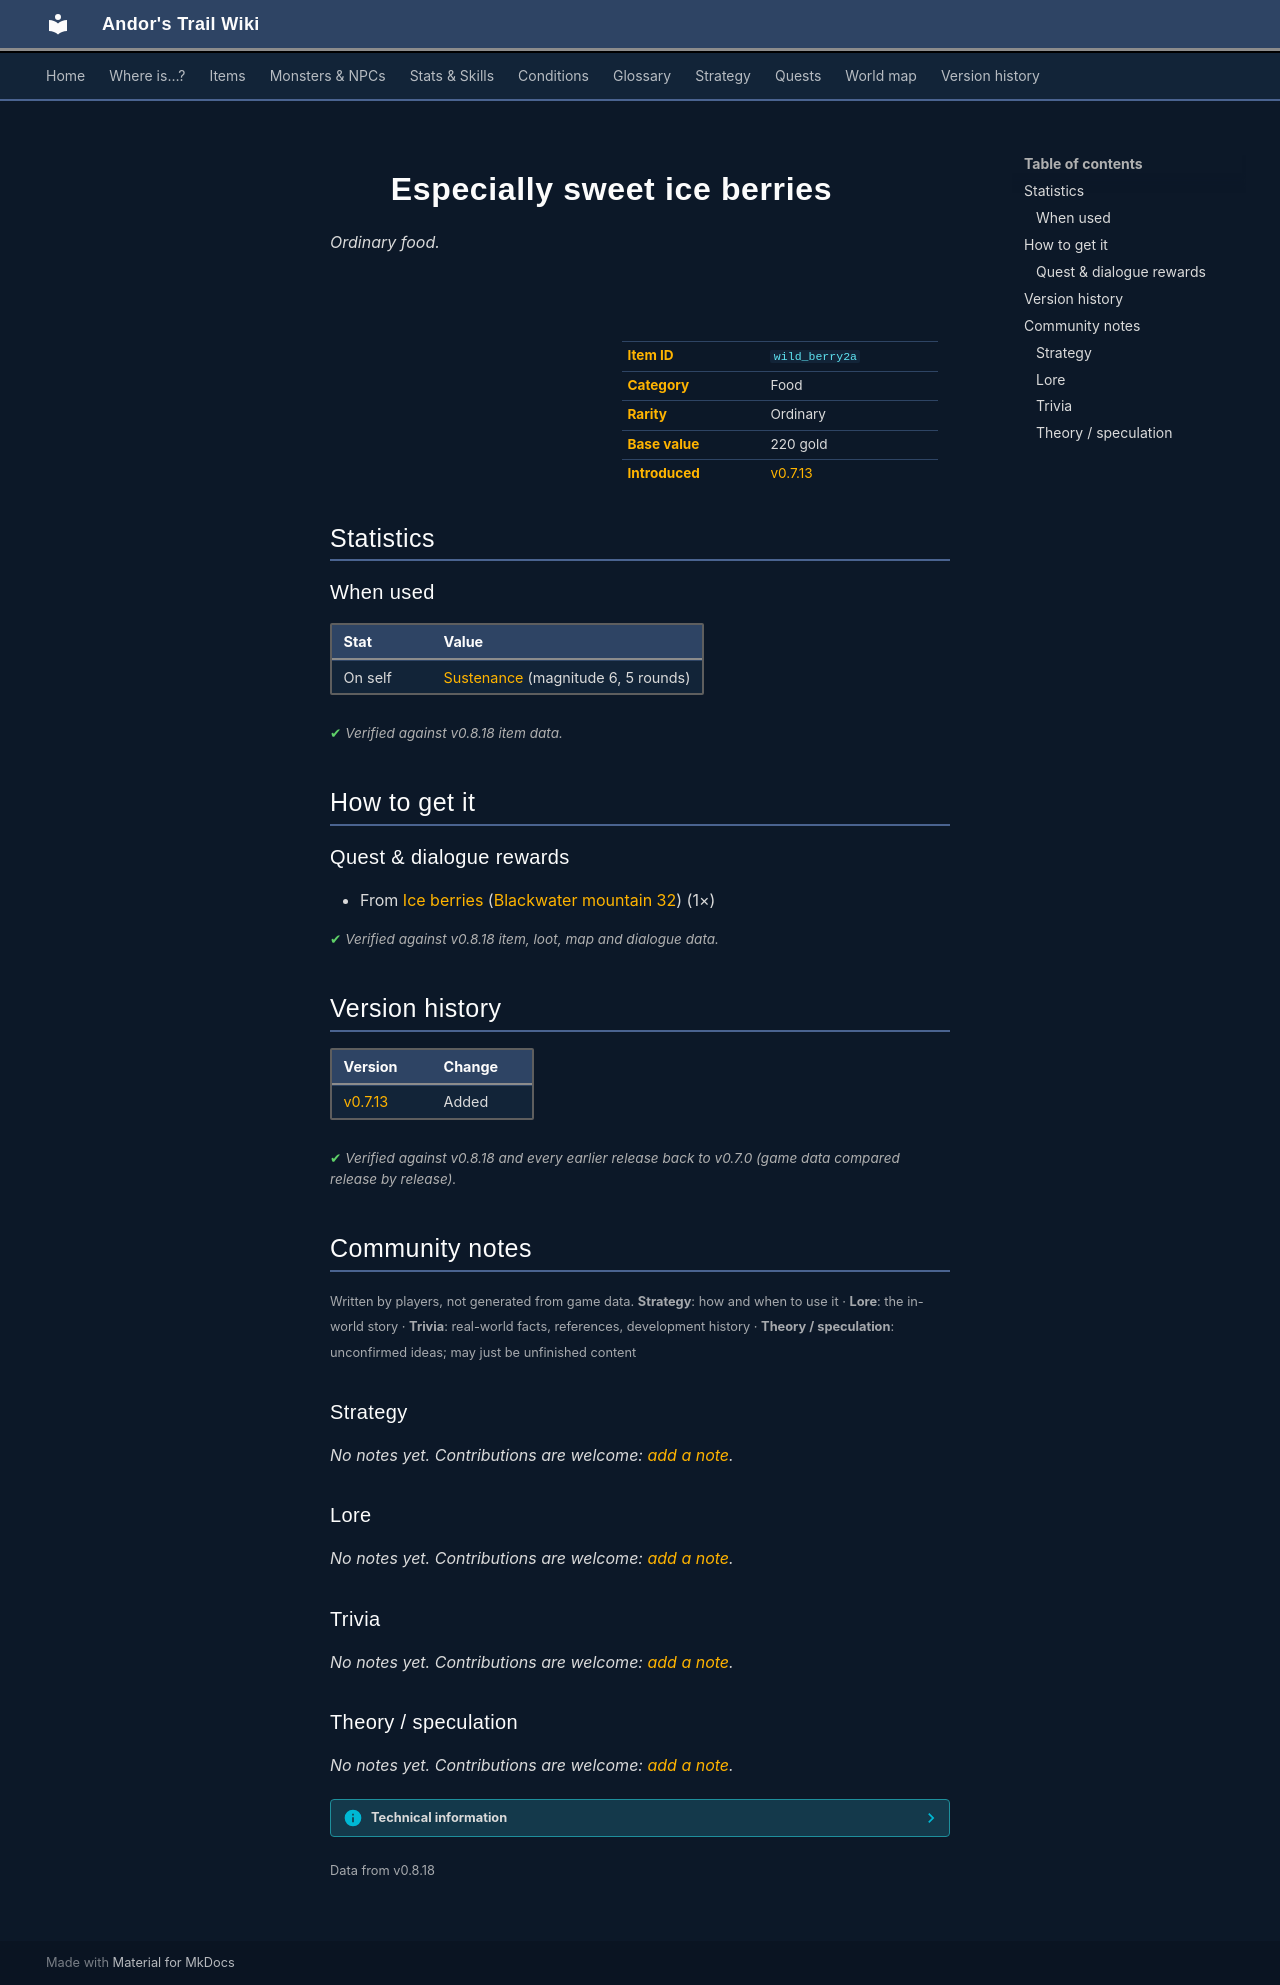

repository: asdfghjkl628/Andor-s-Trail-Wikiiii · page: items/wild_berry2a/index.html · generator: mkdocs

---
description: "Especially sweet ice berries is a ordinary food in Andor's Trail. How to get it: quests and dialogue."
---

# ![](../assets/icons/items/items_japozero_483.png){ .sprite } Especially sweet ice berries

*Ordinary food.*

<div class="infobox" markdown>

<p class="ib-img"><img class="sprite" src="../../assets/icons/items/items_japozero_483.png" alt=""></p>

| | |
|---|---|
| **Item ID** | `wild_berry2a` |
| **Category** | Food |
| **Rarity** | Ordinary |
| **Base value** | 220 gold |
| **Introduced** | [v0.7.13](../versions/0.7.13.md) |

</div>

## Statistics

### When used

| Stat | Value |
|---|---|
| On self | [Sustenance](../conditions/food.md) (magnitude 6, 5 rounds) |

<p class="verified">Verified against v0.8.18 item data.</p>

## How to get it

### Quest & dialogue rewards

- From [Ice berries](../monsters/wild_berry2.md) ([Blackwater mountain 32](../maps/blackwater_mountain32.md)) (1×)


<p class="verified">Verified against v0.8.18 item, loot, map and dialogue data.</p>


## Version history

| Version | Change |
|---|---|
| [v0.7.13](../versions/0.7.13.md) | Added |

<p class="verified">Verified against v0.8.18 and every earlier release back to v0.7.0 (game data compared release by release).</p>


## Community notes

<small>Written by players, not generated from game data. **Strategy**: how and when to use it · **Lore**: the in-world story · **Trivia**: real-world facts, references, development history · **Theory / speculation**: unconfirmed ideas; may just be unfinished content</small>

### Strategy

*No notes yet. Contributions are welcome: [add a note](https://github.com/asdfghjkl628/Andor-s-Trail-Wikiiii/new/main/notes/items?filename=wild_berry2a.md&value=%23%23%20Strategy%0A%0A%3C%21--%20how%20and%20when%20to%20use%20it%20--%3E%0A%0A%23%23%20Lore%0A%0A%3C%21--%20the%20in-world%20story%20--%3E%0A%0A%23%23%20Trivia%0A%0A%3C%21--%20real-world%20facts%2C%20references%2C%20development%20history%20--%3E%0A%0A%23%23%20Theory%20/%20speculation%0A%0A%3C%21--%20unconfirmed%20ideas%3B%20may%20just%20be%20unfinished%20content%20--%3E%0A).*

### Lore

*No notes yet. Contributions are welcome: [add a note](https://github.com/asdfghjkl628/Andor-s-Trail-Wikiiii/new/main/notes/items?filename=wild_berry2a.md&value=%23%23%20Strategy%0A%0A%3C%21--%20how%20and%20when%20to%20use%20it%20--%3E%0A%0A%23%23%20Lore%0A%0A%3C%21--%20the%20in-world%20story%20--%3E%0A%0A%23%23%20Trivia%0A%0A%3C%21--%20real-world%20facts%2C%20references%2C%20development%20history%20--%3E%0A%0A%23%23%20Theory%20/%20speculation%0A%0A%3C%21--%20unconfirmed%20ideas%3B%20may%20just%20be%20unfinished%20content%20--%3E%0A).*

### Trivia

*No notes yet. Contributions are welcome: [add a note](https://github.com/asdfghjkl628/Andor-s-Trail-Wikiiii/new/main/notes/items?filename=wild_berry2a.md&value=%23%23%20Strategy%0A%0A%3C%21--%20how%20and%20when%20to%20use%20it%20--%3E%0A%0A%23%23%20Lore%0A%0A%3C%21--%20the%20in-world%20story%20--%3E%0A%0A%23%23%20Trivia%0A%0A%3C%21--%20real-world%20facts%2C%20references%2C%20development%20history%20--%3E%0A%0A%23%23%20Theory%20/%20speculation%0A%0A%3C%21--%20unconfirmed%20ideas%3B%20may%20just%20be%20unfinished%20content%20--%3E%0A).*

### Theory / speculation

*No notes yet. Contributions are welcome: [add a note](https://github.com/asdfghjkl628/Andor-s-Trail-Wikiiii/new/main/notes/items?filename=wild_berry2a.md&value=%23%23%20Strategy%0A%0A%3C%21--%20how%20and%20when%20to%20use%20it%20--%3E%0A%0A%23%23%20Lore%0A%0A%3C%21--%20the%20in-world%20story%20--%3E%0A%0A%23%23%20Trivia%0A%0A%3C%21--%20real-world%20facts%2C%20references%2C%20development%20history%20--%3E%0A%0A%23%23%20Theory%20/%20speculation%0A%0A%3C%21--%20unconfirmed%20ideas%3B%20may%20just%20be%20unfinished%20content%20--%3E%0A).*


??? info "Technical information"

    | | |
    |---|---|
    | Item ID | `wild_berry2a` |
    | Category ID | `food` |
    | Icon | `items_japozero:483` |
    | Defined in | `res/raw/itemlist_fungi_panic.json` |
    | Loot tables containing it | – |

    Raw data:

    ```json
    {
     "id": "wild_berry2a",
     "iconID": "items_japozero:483",
     "name": "Especially sweet ice berries",
     "hasManualPrice": 1,
     "baseMarketCost": 220,
     "category": "food",
     "useEffect": {
      "conditionsSource": [
       {
        "condition": "food",
        "magnitude": 6,
        "duration": 5,
        "chance": "100"
       }
      ]
     }
    }
    ```


<small>Data from v0.8.18</small>
